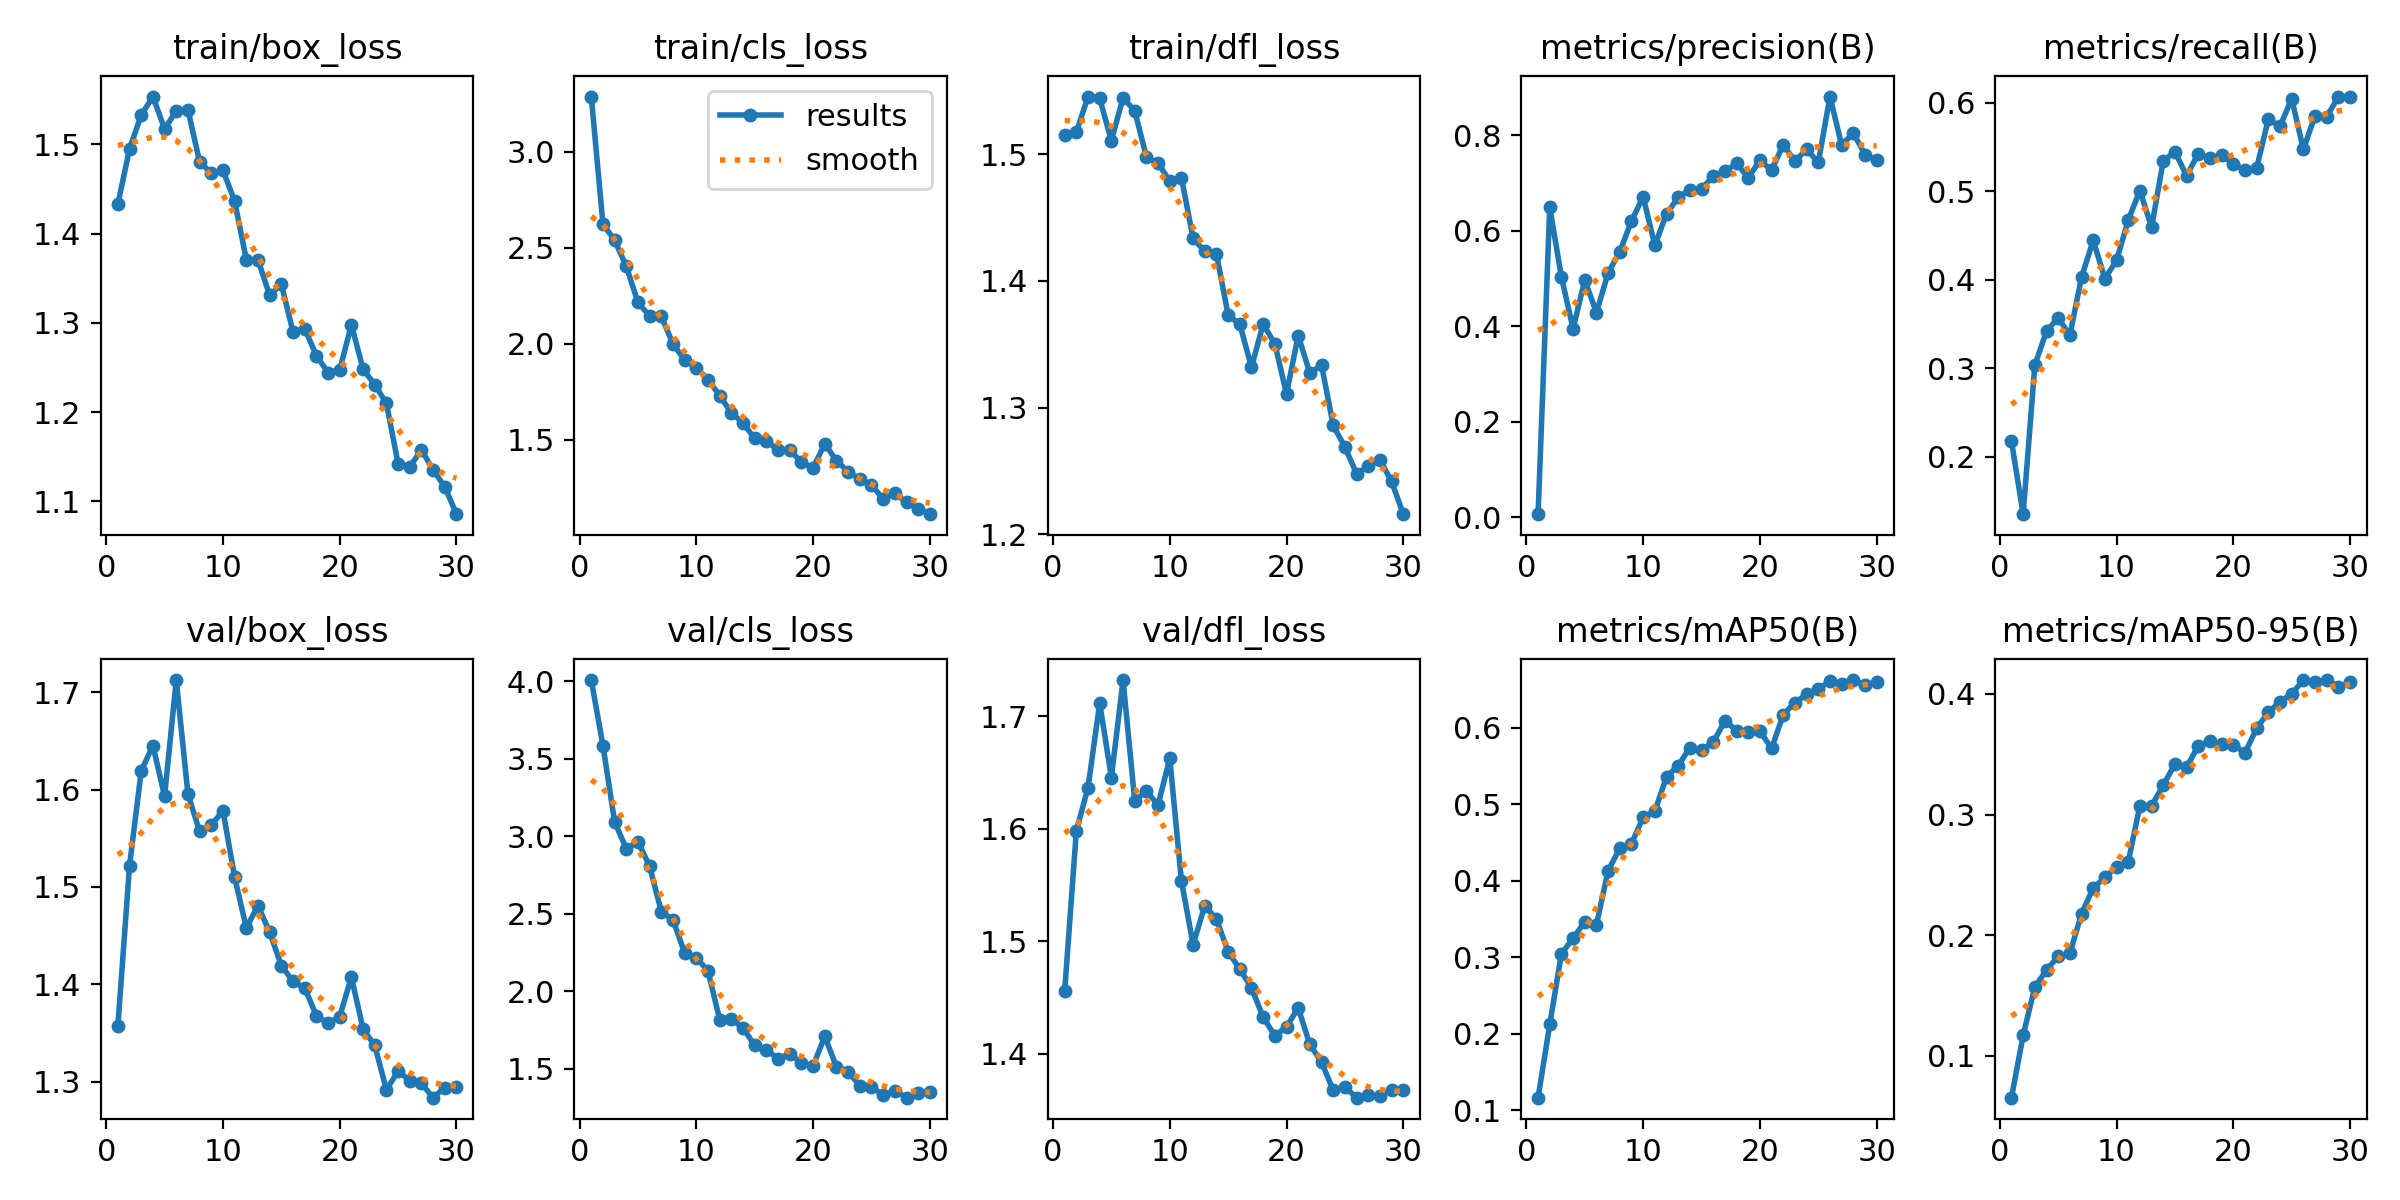

The table this chart was drawn from, first rows:
epoch, time, train/box_loss, train/cls_loss, train/dfl_loss, metrics/precision(B), metrics/recall(B), metrics/mAP50(B), metrics/mAP50-95(B), val/box_loss, val/cls_loss, val/dfl_loss, lr/pg0, lr/pg1, lr/pg2
1, 17.3, 1.433, 3.287, 1.516, 0.00633, 0.2174, 0.1164, 0.06526, 1.357, 4.009, 1.456, 0.00036, 0.00036, 0.00036
2, 28.35, 1.495, 2.622, 1.518, 0.6497, 0.135, 0.212, 0.117, 1.522, 3.587, 1.598, 0.0007063, 0.0007063, 0.0007063
3, 37.23, 1.533, 2.539, 1.546, 0.5032, 0.3032, 0.3046, 0.1569, 1.619, 3.094, 1.637, 0.001028, 0.001028, 0.001028
4, 47.41, 1.553, 2.403, 1.544, 0.395, 0.3419, 0.3245, 0.1711, 1.645, 2.921, 1.712, 0.001001, 0.001001, 0.001001
5, 58.86, 1.517, 2.214, 1.511, 0.4969, 0.3569, 0.3464, 0.1825, 1.593, 2.967, 1.646, 0.0009643, 0.0009643, 0.0009643
6, 68.87, 1.538, 2.144, 1.545, 0.4285, 0.3369, 0.3424, 0.1848, 1.713, 2.807, 1.732, 0.0009277, 0.0009277, 0.0009277
7, 77.76, 1.539, 2.142, 1.534, 0.5119, 0.4028, 0.4132, 0.2177, 1.596, 2.515, 1.625, 0.000891, 0.000891, 0.000891
8, 88.64, 1.48, 1.998, 1.498, 0.5563, 0.4442, 0.4421, 0.2391, 1.557, 2.462, 1.634, 0.0008544, 0.0008544, 0.0008544
9, 98.86, 1.468, 1.915, 1.493, 0.6207, 0.4012, 0.4482, 0.2478, 1.564, 2.248, 1.621, 0.0008177, 0.0008177, 0.0008177
10, 108.7, 1.471, 1.876, 1.479, 0.6713, 0.4218, 0.4829, 0.2566, 1.578, 2.218, 1.663, 0.000781, 0.000781, 0.000781
11, 117.9, 1.436, 1.813, 1.481, 0.5696, 0.4672, 0.4907, 0.2608, 1.51, 2.132, 1.554, 0.0007444, 0.0007444, 0.0007444
12, 127.7, 1.371, 1.729, 1.434, 0.6355, 0.5007, 0.5357, 0.3073, 1.458, 1.818, 1.497, 0.0007077, 0.0007077, 0.0007077
13, 137.8, 1.371, 1.64, 1.423, 0.6702, 0.4592, 0.5501, 0.3072, 1.481, 1.825, 1.532, 0.000671, 0.000671, 0.000671
14, 147.6, 1.331, 1.586, 1.421, 0.6854, 0.5342, 0.5739, 0.3242, 1.454, 1.764, 1.52, 0.0006344, 0.0006344, 0.0006344
15, 156.9, 1.343, 1.506, 1.373, 0.6868, 0.5445, 0.5707, 0.3419, 1.419, 1.653, 1.491, 0.0005977, 0.0005977, 0.0005977
16, 167, 1.29, 1.495, 1.366, 0.7155, 0.5174, 0.5806, 0.3392, 1.403, 1.624, 1.475, 0.0005611, 0.0005611, 0.0005611
17, 176.6, 1.294, 1.445, 1.332, 0.7247, 0.5423, 0.6091, 0.3572, 1.396, 1.566, 1.459, 0.0005244, 0.0005244, 0.0005244
18, 185.7, 1.263, 1.444, 1.366, 0.7411, 0.5369, 0.5961, 0.3607, 1.368, 1.598, 1.433, 0.0004877, 0.0004877, 0.0004877
19, 195.5, 1.244, 1.384, 1.35, 0.7114, 0.5408, 0.5946, 0.3581, 1.36, 1.539, 1.416, 0.0004511, 0.0004511, 0.0004511
20, 205.5, 1.247, 1.352, 1.311, 0.7474, 0.5305, 0.5955, 0.358, 1.367, 1.521, 1.424, 0.0004144, 0.0004144, 0.0004144
21, 216.9, 1.298, 1.479, 1.357, 0.7274, 0.5241, 0.5729, 0.3511, 1.407, 1.71, 1.441, 0.0003777, 0.0003777, 0.0003777
22, 225, 1.248, 1.389, 1.327, 0.7804, 0.5261, 0.617, 0.3715, 1.354, 1.515, 1.408, 0.0003411, 0.0003411, 0.0003411
23, 234.2, 1.231, 1.334, 1.333, 0.7459, 0.5813, 0.6329, 0.3848, 1.337, 1.484, 1.393, 0.0003044, 0.0003044, 0.0003044
24, 242.9, 1.21, 1.293, 1.286, 0.7707, 0.5731, 0.6434, 0.3933, 1.292, 1.391, 1.368, 0.0002678, 0.0002678, 0.0002678
25, 251.1, 1.142, 1.263, 1.269, 0.7433, 0.6045, 0.6503, 0.4002, 1.311, 1.384, 1.371, 0.0002311, 0.0002311, 0.0002311
26, 260, 1.139, 1.192, 1.248, 0.8814, 0.5471, 0.6609, 0.4114, 1.301, 1.333, 1.361, 0.0001944, 0.0001944, 0.0001944
27, 268, 1.158, 1.221, 1.254, 0.7796, 0.5853, 0.6569, 0.4096, 1.298, 1.359, 1.364, 0.0001578, 0.0001578, 0.0001578
28, 276.9, 1.135, 1.173, 1.259, 0.8051, 0.584, 0.6622, 0.4115, 1.283, 1.315, 1.362, 0.0001211, 0.0001211, 0.0001211
29, 286.1, 1.116, 1.141, 1.242, 0.7595, 0.6067, 0.6552, 0.4061, 1.294, 1.346, 1.368, 8.4436e-05, 8.4436e-05, 8.4436e-05
30, 293.8, 1.086, 1.112, 1.216, 0.7478, 0.6069, 0.6591, 0.4095, 1.295, 1.35, 1.368, 4.7773e-05, 4.7773e-05, 4.7773e-05
